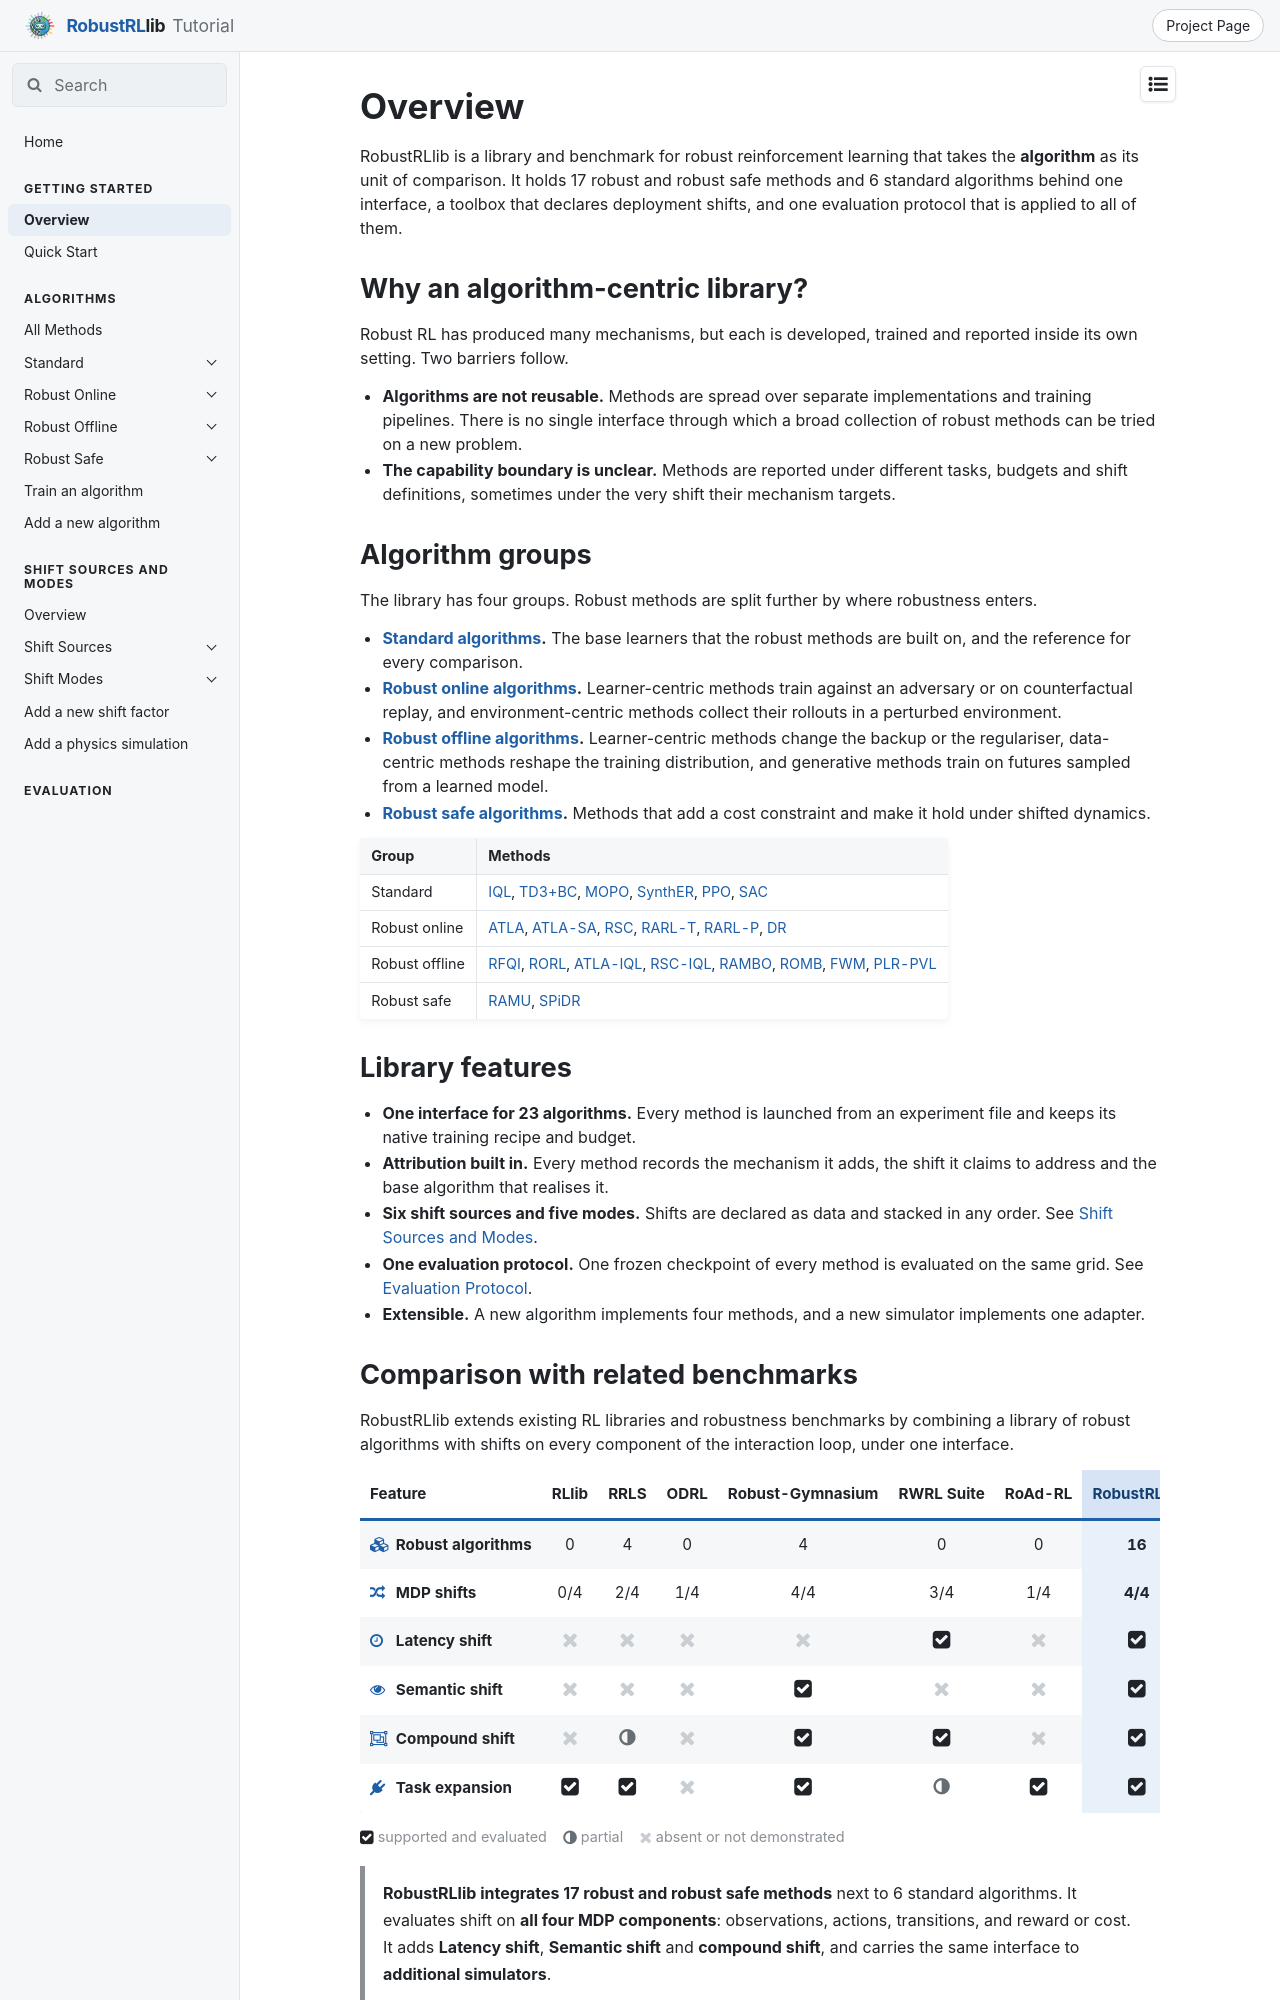

repository: x1chenn/robustrllib · page: docs/getting-started/overview/index.html · generator: mkdocs

---
title: Overview
---

# Overview

RobustRLlib is a library and benchmark for robust reinforcement learning that takes the
**algorithm** as its unit of comparison. It holds 17 robust and robust safe methods and 6
standard algorithms behind one interface, a toolbox that declares deployment shifts, and one
evaluation protocol that is applied to all of them.

## Why an algorithm-centric library?

Robust RL has produced many mechanisms, but each is developed, trained and reported inside its
own setting. Two barriers follow.

- **Algorithms are not reusable.** Methods are spread over separate implementations and
  training pipelines. There is no single interface through which a broad collection of robust
  methods can be tried on a new problem.
- **The capability boundary is unclear.** Methods are reported under different tasks, budgets
  and shift definitions, sometimes under the very shift their mechanism targets.

## Algorithm groups

The library has four groups. Robust methods are split further by where robustness enters.

- **[Standard algorithms](../algorithms/standard/index.md).** The base learners that the
  robust methods are built on, and the reference for every comparison.
- **[Robust online algorithms](../algorithms/robust-online/index.md).** Learner-centric
  methods train against an adversary or on counterfactual replay, and environment-centric
  methods collect their rollouts in a perturbed environment.
- **[Robust offline algorithms](../algorithms/robust-offline/index.md).** Learner-centric
  methods change the backup or the regulariser, data-centric methods reshape the training
  distribution, and generative methods train on futures sampled from a learned model.
- **[Robust safe algorithms](../algorithms/robust-safe/index.md).** Methods that add a cost
  constraint and make it hold under shifted dynamics.

| Group | Methods |
|---|---|
| Standard | [IQL](../algorithms/standard/iql.md), [TD3+BC](../algorithms/standard/td3bc.md), [MOPO](../algorithms/standard/mopo.md), [SynthER](../algorithms/standard/synther.md), [PPO](../algorithms/standard/ppo.md), [SAC](../algorithms/standard/sac.md) |
| Robust online | [ATLA](../algorithms/robust-online/atla.md), [ATLA-SA](../algorithms/robust-online/atla-sa.md), [RSC](../algorithms/robust-online/rsc.md), [RARL-T](../algorithms/robust-online/rarl.md), [RARL-P](../algorithms/robust-online/rarl.md), [DR](../algorithms/robust-online/dr.md) |
| Robust offline | [RFQI](../algorithms/robust-offline/rfqi.md), [RORL](../algorithms/robust-offline/rorl.md), [ATLA-IQL](../algorithms/robust-offline/atla-iql.md), [RSC-IQL](../algorithms/robust-offline/rsc-iql.md), [RAMBO](../algorithms/robust-offline/rambo.md), [ROMB](../algorithms/robust-offline/romb.md), [FWM](../algorithms/robust-offline/fwm.md), [PLR-PVL](../algorithms/robust-offline/plr-pvl.md) |
| Robust safe | [RAMU](../algorithms/robust-safe/ramu.md), [SPiDR](../algorithms/robust-safe/spidr.md) |

## Library features

- **One interface for 23 algorithms.** Every method is launched from an experiment file and
  keeps its native training recipe and budget.
- **Attribution built in.** Every method records the mechanism it adds, the shift it claims to
  address and the base algorithm that realises it.
- **Six shift sources and five modes.** Shifts are declared as data and stacked in any order.
  See [Shift Sources and Modes](../shifts/index.md).
- **One evaluation protocol.** One frozen checkpoint of every method is evaluated on the
  same grid. See [Evaluation Protocol](../evaluation/protocol.md).
- **Extensible.** A new algorithm implements four methods, and a new simulator
  implements one adapter.
